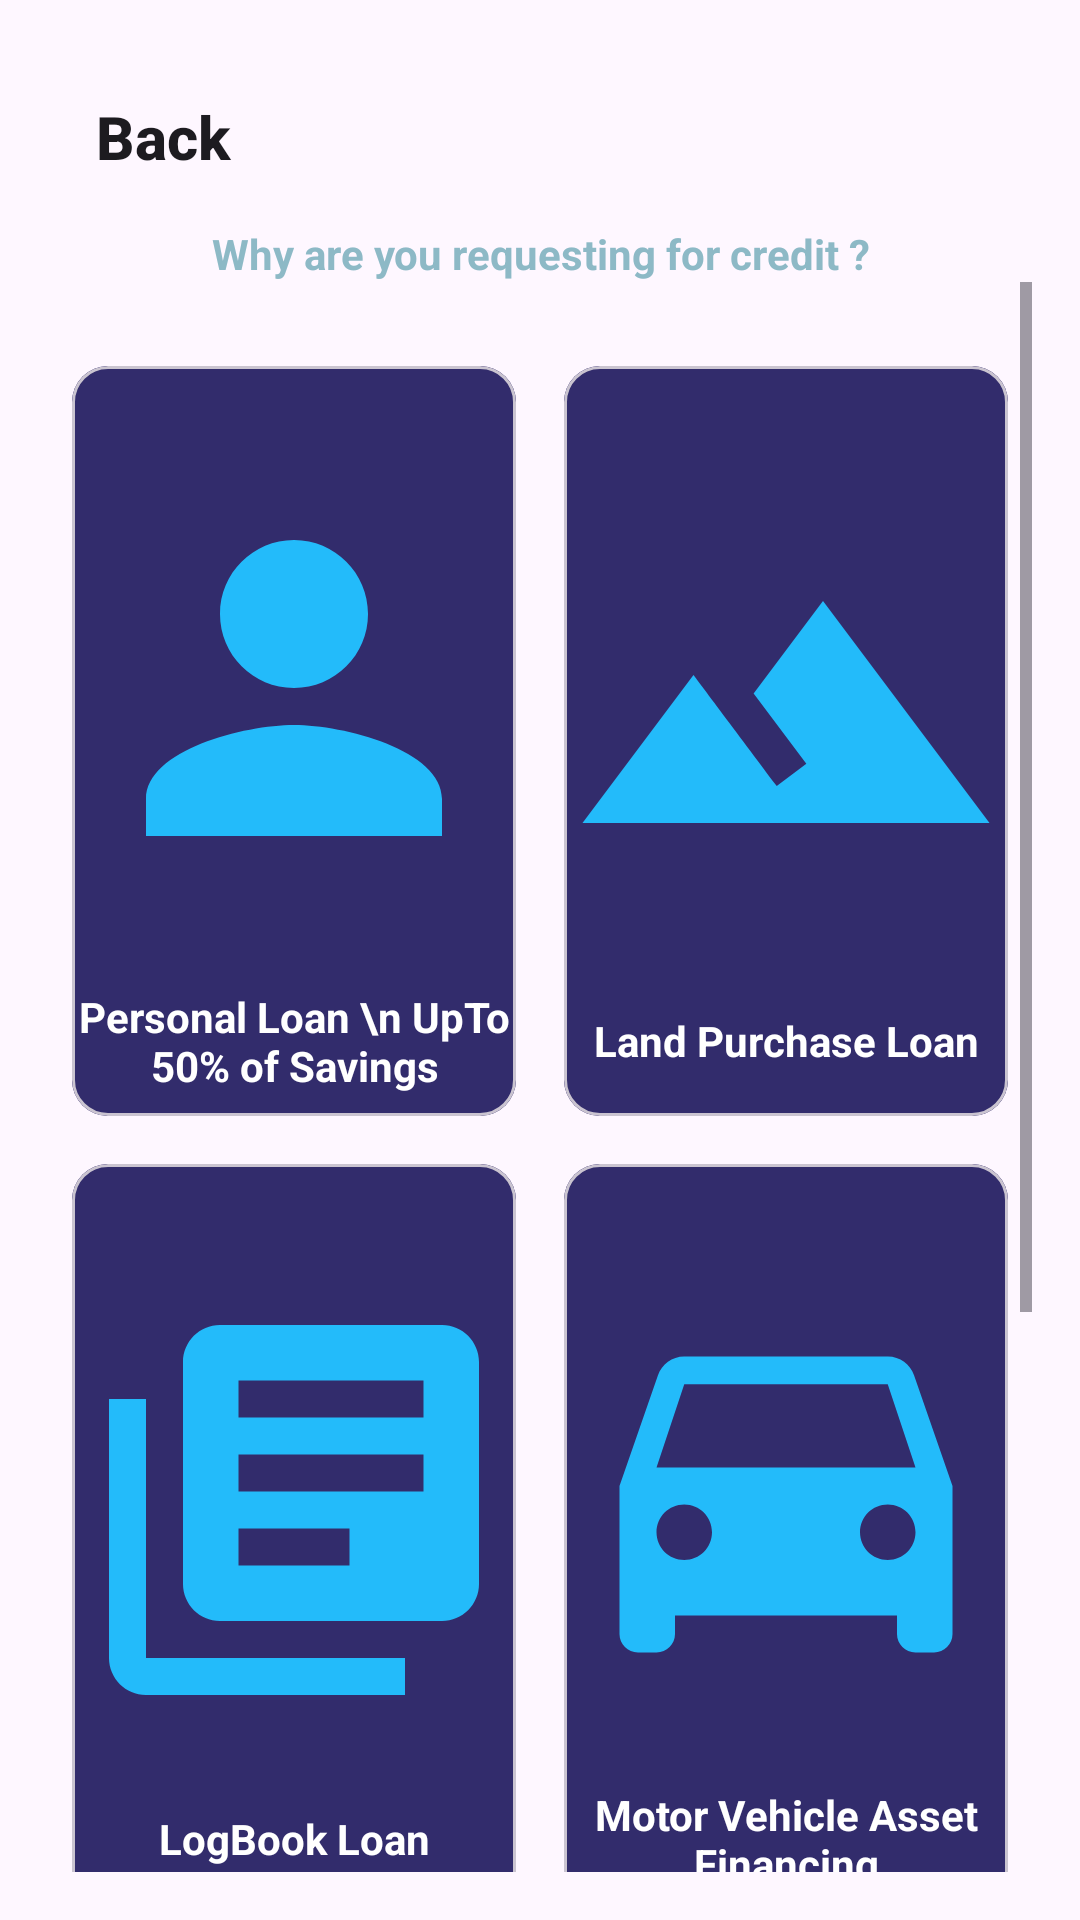

This screen was rendered from an Android layout file. Write that file and the resources it references.
<!-- AndroidManifest.xml: application theme Theme.TovuSacco -->
<!-- res/layout/activity_loan.xml -->
<?xml version="1.0" encoding="utf-8"?>
<LinearLayout xmlns:android="http://schemas.android.com/apk/res/android"
    xmlns:tools="http://schemas.android.com/tools"
    android:id="@+id/main"
    android:layout_width="match_parent"
    android:layout_height="match_parent"
    android:orientation="vertical"
    android:padding="16dp"
    tools:context=".ui.loan.Loan">

    <TextView
        android:id="@+id/tvBack"
        android:layout_width="match_parent"
        android:layout_height="wrap_content"
        android:padding="16dp"
        android:text="Back"
        android:textAppearance="@style/TextAppearance.AppCompat.Title"
        android:textStyle="bold" />

    <TextView
        android:layout_width="match_parent"
        android:layout_height="wrap_content"
        android:text="Why are you requesting for credit ?"
        android:textAlignment="center"
        android:textColor="#8DB9C6"
        android:textStyle="bold" />

    <ScrollView
        android:layout_width="match_parent"
        android:layout_height="match_parent"
        android:fillViewport="true">

        <TableLayout
            android:layout_width="match_parent"
            android:layout_height="wrap_content"
            android:stretchColumns="1">

            <LinearLayout
                android:layout_width="match_parent"
                android:layout_marginTop="20dp"
                android:layout_height="wrap_content"
                android:orientation="horizontal">

                <com.google.android.material.card.MaterialCardView
                    android:id="@+id/personalLoan"
                    android:layout_width="200dp"
                    android:layout_height="250dp"
                    android:layout_margin="8dp"
                    android:layout_weight="1">

                    <LinearLayout
                        android:layout_width="match_parent"
                        android:layout_height="match_parent"
                        android:background="#322C6C"
                        android:gravity="center"
                        android:orientation="vertical">


                        <ImageView
                            android:layout_width="match_parent"
                            android:layout_height="200dp"
                            android:src="@drawable/baseline_person_24" />

                        <TextView
                            android:layout_width="match_parent"
                            android:layout_height="wrap_content"
                            android:text="Personal Loan \n UpTo 50% of Savings"
                            android:textAlignment="center"
                            android:textColor="@color/white"
                            android:textStyle="bold" />


                    </LinearLayout>

                </com.google.android.material.card.MaterialCardView>

                <com.google.android.material.card.MaterialCardView
                    android:id="@+id/landPurchaseLoan"
                    android:layout_width="200dp"
                    android:layout_height="250dp"
                    android:layout_margin="8dp"
                    android:layout_weight="1">

                    <LinearLayout
                        android:layout_width="match_parent"
                        android:layout_height="match_parent"
                        android:background="#322C6C"
                        android:gravity="center"
                        android:orientation="vertical">


                        <ImageView
                            android:layout_width="match_parent"
                            android:layout_height="200dp"
                            android:src="@drawable/baseline_landscape_24" />

                        <TextView
                            android:layout_width="match_parent"
                            android:layout_height="wrap_content"
                            android:text="Land Purchase Loan"
                            android:textAlignment="center"
                            android:textColor="@color/white"
                            android:textStyle="bold" />


                    </LinearLayout>

                </com.google.android.material.card.MaterialCardView>


            </LinearLayout>

            <LinearLayout
                android:layout_width="match_parent"
                android:layout_height="wrap_content"
                android:orientation="horizontal">

                <com.google.android.material.card.MaterialCardView
                    android:id="@+id/logBookLoan"
                    android:layout_width="200dp"
                    android:layout_height="250dp"
                    android:layout_margin="8dp"
                    android:layout_weight="1">

                    <LinearLayout
                        android:layout_width="match_parent"
                        android:layout_height="match_parent"
                        android:background="#322C6C"
                        android:gravity="center"
                        android:orientation="vertical">


                        <ImageView
                            android:layout_width="match_parent"
                            android:layout_height="200dp"
                            android:src="@drawable/baseline_library_books_24" />

                        <TextView
                            android:layout_width="match_parent"
                            android:layout_height="wrap_content"
                            android:text="LogBook Loan"
                            android:textAlignment="center"
                            android:textColor="@color/white"
                            android:textStyle="bold" />


                    </LinearLayout>

                </com.google.android.material.card.MaterialCardView>

                <com.google.android.material.card.MaterialCardView
                    android:id="@+id/carLoan"
                    android:layout_width="200dp"
                    android:layout_height="250dp"
                    android:layout_margin="8dp"
                    android:layout_weight="1">

                    <LinearLayout
                        android:layout_width="match_parent"
                        android:layout_height="match_parent"
                        android:background="#322C6C"
                        android:gravity="center"
                        android:orientation="vertical">


                        <ImageView
                            android:layout_width="match_parent"
                            android:layout_height="200dp"
                            android:src="@drawable/baseline_directions_car_24" />

                        <TextView
                            android:layout_width="match_parent"
                            android:layout_height="wrap_content"
                            android:text="Motor Vehicle Asset Financing"
                            android:textAlignment="center"
                            android:textColor="@color/white"
                            android:textStyle="bold" />


                    </LinearLayout>

                </com.google.android.material.card.MaterialCardView>


            </LinearLayout>

            <LinearLayout
                android:layout_width="match_parent"
                android:layout_height="wrap_content"
                android:orientation="horizontal">

                <com.google.android.material.card.MaterialCardView
                    android:id="@+id/buisnessWorkingCapitalLoan"
                    android:layout_width="200dp"
                    android:layout_height="250dp"
                    android:layout_margin="8dp"
                    android:layout_weight="1">

                    <LinearLayout
                        android:layout_width="match_parent"
                        android:layout_height="match_parent"
                        android:background="#322C6C"
                        android:gravity="center"
                        android:orientation="vertical">


                        <ImageView
                            android:layout_width="match_parent"
                            android:layout_height="200dp"
                            android:src="@drawable/baseline_work_24" />

                        <TextView
                            android:layout_width="match_parent"
                            android:layout_height="wrap_content"
                            android:text="Business Working Capital Loan"
                            android:textAlignment="center"
                            android:textColor="@color/white"
                            android:textStyle="bold" />


                    </LinearLayout>

                </com.google.android.material.card.MaterialCardView>

                <com.google.android.material.card.MaterialCardView
                    android:id="@+id/otherLoans"
                    android:layout_width="200dp"
                    android:layout_height="250dp"
                    android:layout_margin="8dp"
                    android:layout_weight="1">

                    <LinearLayout
                        android:layout_width="match_parent"
                        android:layout_height="match_parent"
                        android:background="#322C6C"
                        android:gravity="center"
                        android:orientation="vertical">


                        <ImageView
                            android:layout_width="match_parent"
                            android:layout_height="200dp"
                            android:src="@drawable/baseline_more_horiz_24" />

                        <TextView
                            android:layout_width="match_parent"
                            android:layout_height="wrap_content"
                            android:text="Other Loans"
                            android:textAlignment="center"
                            android:textColor="@color/white"
                            android:textStyle="bold" />


                    </LinearLayout>

                </com.google.android.material.card.MaterialCardView>


            </LinearLayout>


        </TableLayout>
    </ScrollView>


</LinearLayout>
<!-- resources referenced by this layout -->
<resources>
  <color name="white">#FFFFFF</color>
  <!-- drawable baseline_directions_car_24 (drawable) -->
  <vector xmlns:android="http://schemas.android.com/apk/res/android" android:height="24dp" android:tint="#23BBFA" android:viewportHeight="24" android:viewportWidth="24" android:width="24dp">
        
      <path android:fillColor="@android:color/white" android:pathData="M18.92,6.01C18.72,5.42 18.16,5 17.5,5h-11c-0.66,0 -1.21,0.42 -1.42,1.01L3,12v8c0,0.55 0.45,1 1,1h1c0.55,0 1,-0.45 1,-1v-1h12v1c0,0.55 0.45,1 1,1h1c0.55,0 1,-0.45 1,-1v-8l-2.08,-5.99zM6.5,16c-0.83,0 -1.5,-0.67 -1.5,-1.5S5.67,13 6.5,13s1.5,0.67 1.5,1.5S7.33,16 6.5,16zM17.5,16c-0.83,0 -1.5,-0.67 -1.5,-1.5s0.67,-1.5 1.5,-1.5 1.5,0.67 1.5,1.5 -0.67,1.5 -1.5,1.5zM5,11l1.5,-4.5h11L19,11L5,11z"/>
      
  </vector>
  <!-- drawable baseline_landscape_24 (drawable) -->
  <vector xmlns:android="http://schemas.android.com/apk/res/android" android:height="24dp" android:tint="#23BBFA" android:viewportHeight="24" android:viewportWidth="24" android:width="24dp">
        
      <path android:fillColor="@android:color/white" android:pathData="M14,6l-3.75,5 2.85,3.8 -1.6,1.2C9.81,13.75 7,10 7,10l-6,8h22L14,6z"/>
      
  </vector>
  <!-- drawable baseline_library_books_24 (drawable) -->
  <vector xmlns:android="http://schemas.android.com/apk/res/android" android:autoMirrored="true" android:height="24dp" android:tint="#23BBFA" android:viewportHeight="24" android:viewportWidth="24" android:width="24dp">
        
      <path android:fillColor="@android:color/white" android:pathData="M4,6L2,6v14c0,1.1 0.9,2 2,2h14v-2L4,20L4,6zM20,2L8,2c-1.1,0 -2,0.9 -2,2v12c0,1.1 0.9,2 2,2h12c1.1,0 2,-0.9 2,-2L22,4c0,-1.1 -0.9,-2 -2,-2zM19,11L9,11L9,9h10v2zM15,15L9,15v-2h6v2zM19,7L9,7L9,5h10v2z"/>
      
  </vector>
  <!-- drawable baseline_more_horiz_24 (drawable) -->
  <vector xmlns:android="http://schemas.android.com/apk/res/android" android:height="24dp" android:tint="#23BBFA" android:viewportHeight="24" android:viewportWidth="24" android:width="24dp">
        
      <path android:fillColor="@android:color/white" android:pathData="M6,10c-1.1,0 -2,0.9 -2,2s0.9,2 2,2 2,-0.9 2,-2 -0.9,-2 -2,-2zM18,10c-1.1,0 -2,0.9 -2,2s0.9,2 2,2 2,-0.9 2,-2 -0.9,-2 -2,-2zM12,10c-1.1,0 -2,0.9 -2,2s0.9,2 2,2 2,-0.9 2,-2 -0.9,-2 -2,-2z"/>
      
  </vector>
  <!-- drawable baseline_person_24 (drawable) -->
  <vector xmlns:android="http://schemas.android.com/apk/res/android" android:height="24dp" android:tint="#23BBFA" android:viewportHeight="24" android:viewportWidth="24" android:width="24dp">
        
      <path android:fillColor="@android:color/white" android:pathData="M12,12c2.21,0 4,-1.79 4,-4s-1.79,-4 -4,-4 -4,1.79 -4,4 1.79,4 4,4zM12,14c-2.67,0 -8,1.34 -8,4v2h16v-2c0,-2.66 -5.33,-4 -8,-4z"/>
      
  </vector>
  <!-- drawable baseline_work_24 (drawable) -->
  <vector xmlns:android="http://schemas.android.com/apk/res/android" android:height="24dp" android:tint="#23BBFA" android:viewportHeight="24" android:viewportWidth="24" android:width="24dp">
        
      <path android:fillColor="@android:color/white" android:pathData="M20,6h-4L16,4c0,-1.11 -0.89,-2 -2,-2h-4c-1.11,0 -2,0.89 -2,2v2L4,6c-1.11,0 -1.99,0.89 -1.99,2L2,19c0,1.11 0.89,2 2,2h16c1.11,0 2,-0.89 2,-2L22,8c0,-1.11 -0.89,-2 -2,-2zM14,6h-4L10,4h4v2z"/>
      
  </vector>
  <style name="Theme.TovuSacco" parent="Base.Theme.TovuSacco" />
  <style name="Base.Theme.TovuSacco" parent="Theme.Material3.DayNight.NoActionBar">
          
          
      </style>
</resources>
